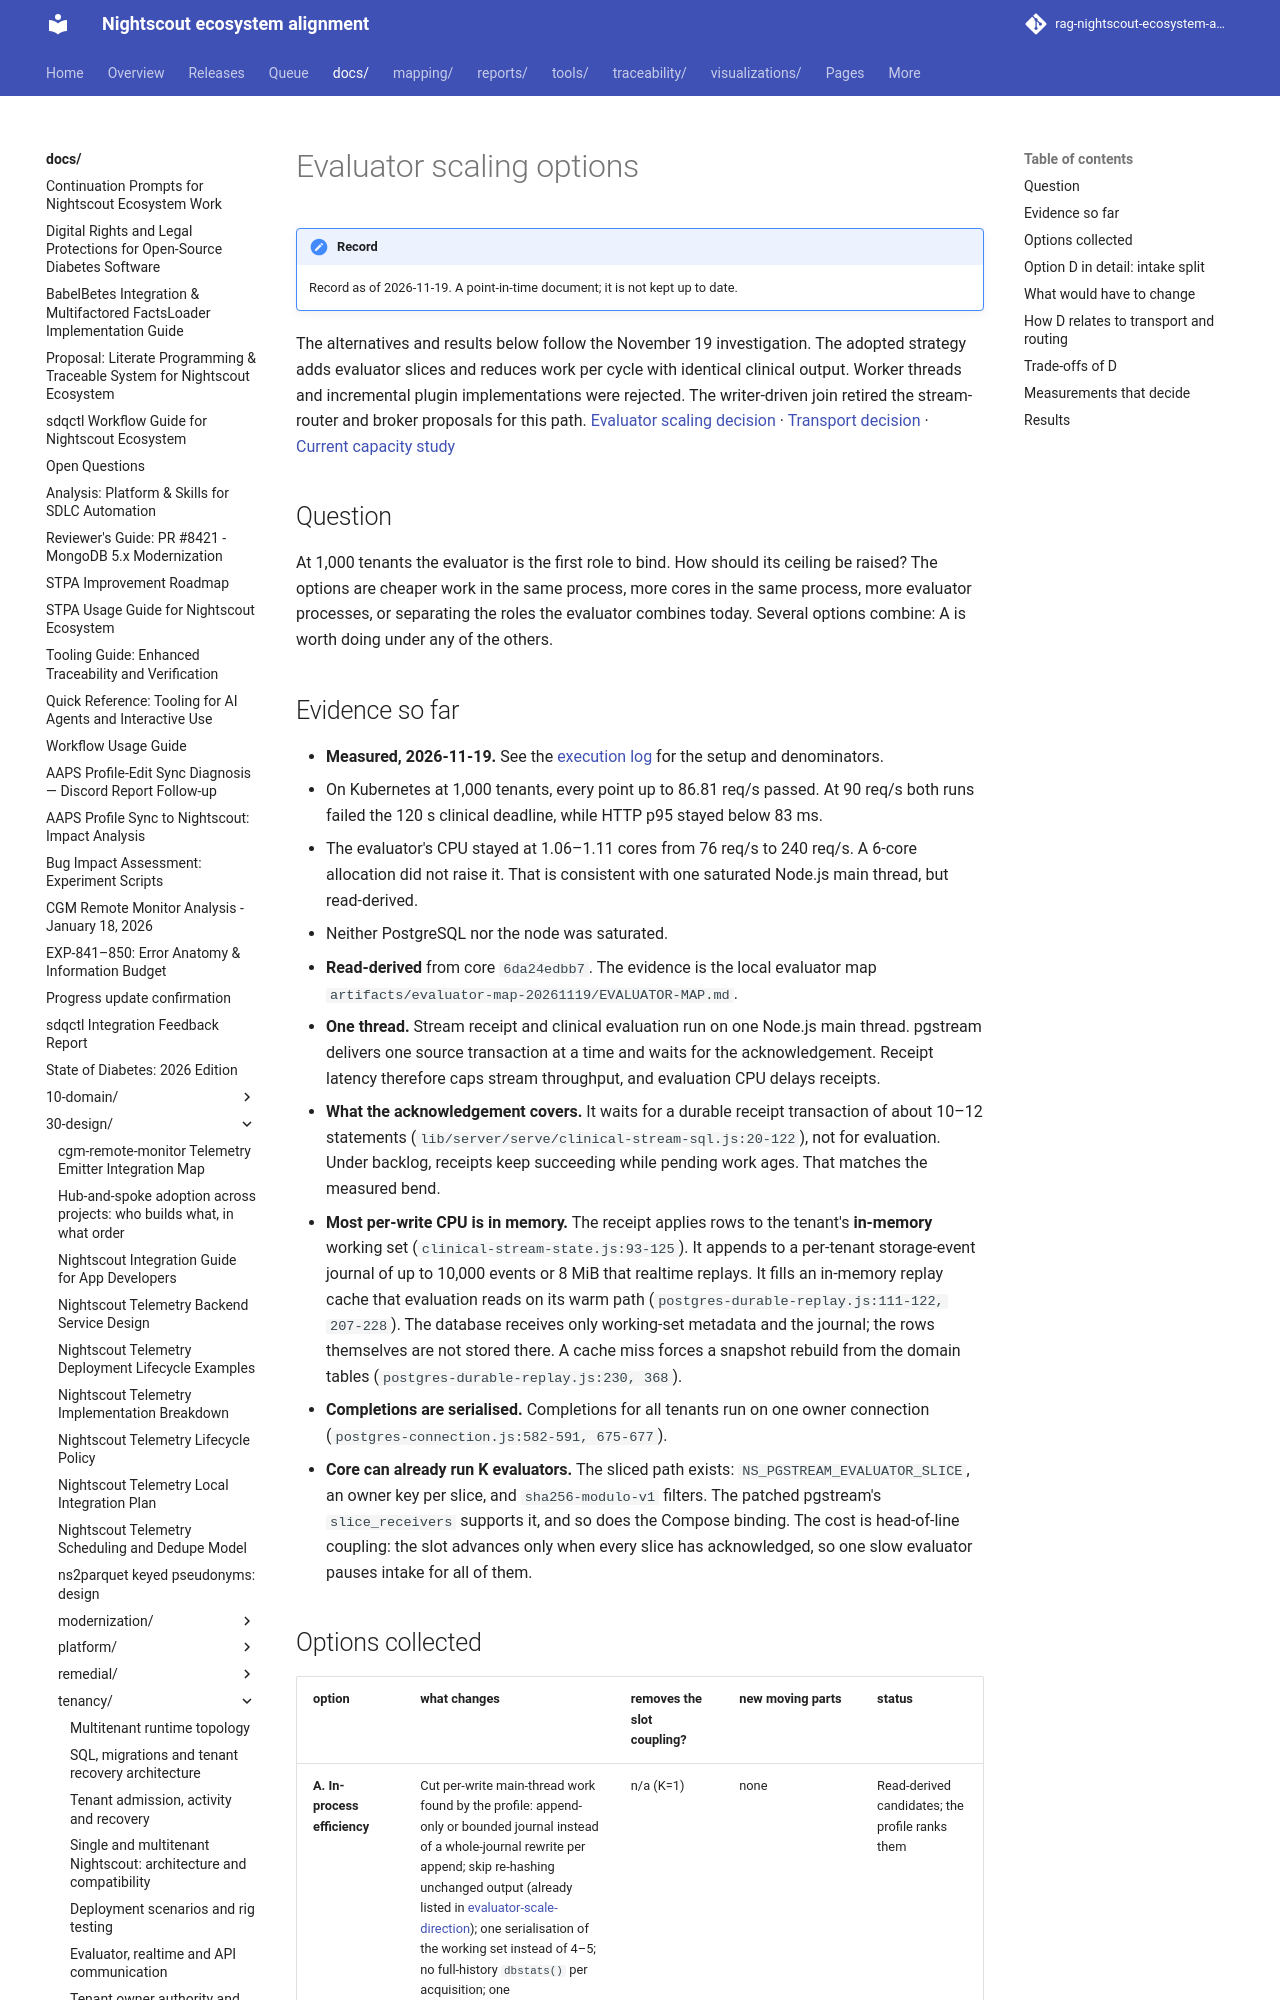

repository: bewest/rag-nightscout-ecosystem-alignment · page: docs/30-design/tenancy/evaluator-scaling-options-2026-11-19.html · generator: mkdocs

# Evaluator scaling options

The alternatives and results below follow the November 19 investigation. The adopted strategy adds evaluator slices and reduces work per cycle with identical clinical output. Worker threads and incremental plugin implementations were rejected. The writer-driven join retired the stream-router and broker proposals for this path. [Evaluator scaling decision](multitenancy-decisions.md#evaluator-scaling-strategy) · [Transport decision](multitenancy-decisions.md#writer-driven-transport-direction) · [Current capacity study](production-critical-path.md#immediate-m7-priority)

## Question

At 1,000 tenants the evaluator is the first role to bind. How should its ceiling be raised? The
options are cheaper work in the same process, more cores in the same process, more evaluator
processes, or separating the roles the evaluator combines today. Several options combine: A is
worth doing under any of the others.

## Evidence so far

- **Measured, 2026-11-19.** See the [execution log](execution-log.md#update--concurrent-k1-kubernetes-points-and-first-bend-at-1000-tenants-2026-11-19)
  for the setup and denominators.
  - On Kubernetes at 1,000 tenants, every point up to 86.81 req/s passed. At 90 req/s both runs
    failed the 120 s clinical deadline, while HTTP p95 stayed below 83 ms.
  - The evaluator's CPU stayed at 1.06–1.11 cores from 76 req/s to 240 req/s. A 6-core allocation
    did not raise it. That is consistent with one saturated Node.js main thread, but read-derived.
  - Neither PostgreSQL nor the node was saturated.
- **Read-derived** from core `6da24edbb7`. The evidence is the local evaluator map
  `artifacts/evaluator-map-20261119/EVALUATOR-MAP.md`.
  - **One thread.** Stream receipt and clinical evaluation run on one Node.js main thread. pgstream
    delivers one source transaction at a time and waits for the acknowledgement. Receipt latency
    therefore caps stream throughput, and evaluation CPU delays receipts.
  - **What the acknowledgement covers.** It waits for a durable receipt transaction of about 10–12
    statements (`lib/server/serve/clinical-stream-sql.js:20-122`), not for evaluation. Under
    backlog, receipts keep succeeding while pending work ages. That matches the measured bend.
  - **Most per-write CPU is in memory.** The receipt applies rows to the tenant's **in-memory**
    working set (`clinical-stream-state.js:93-125`). It appends to a per-tenant storage-event
    journal of up to 10,000 events or 8 MiB that realtime replays. It fills an in-memory replay
    cache that evaluation reads on its warm path (`postgres-durable-replay.js:111-122, 207-228`).
    The database receives only working-set metadata and the journal; the rows themselves are not
    stored there. A cache miss forces a snapshot rebuild from the domain tables
    (`postgres-durable-replay.js:230, 368`).
  - **Completions are serialised.** Completions for all tenants run on one owner connection
    (`postgres-connection.js:582-591, 675-677`).
  - **Core can already run K evaluators.** The sliced path exists:
    `NS_PGSTREAM_EVALUATOR_SLICE`, an owner key per slice, and `sha256-modulo-v1` filters. The
    patched pgstream's `slice_receivers` supports it, and so does the Compose binding. The cost is
    head-of-line coupling: the slot advances only when every slice has acknowledged, so one slow
    evaluator pauses intake for all of them.
